Run: headless pygame with SDL's dummy video driver; simulated clock (each Clock.tick advances the game by its frame time, no real sleeping); random seed 0; keys injected as events and as key.get_pressed() state; mouse plan: one left click at the window centre at the start of phase 2, then a move to the lower-right quarter at the start of phase 3.
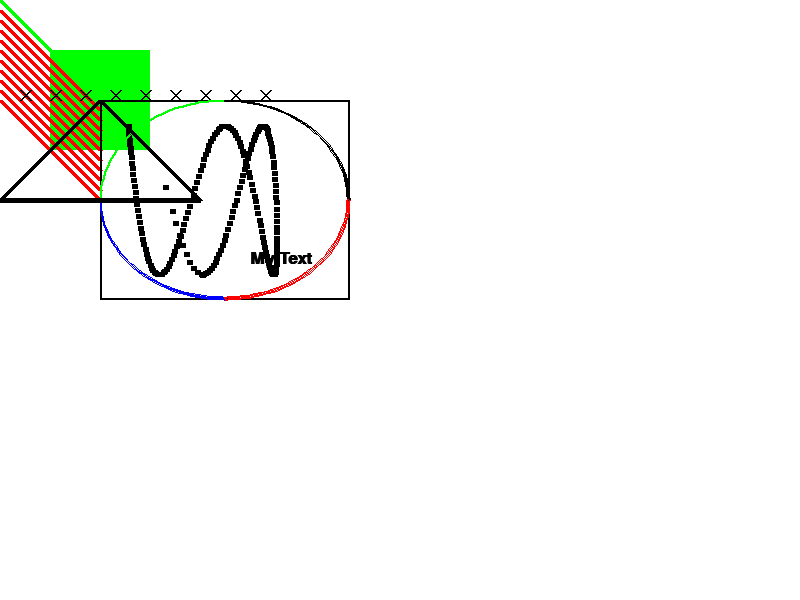
Frame 1 of 4 · flips 1–60 · no input
Frame 2 of 4 · flips 61–180 · clicked the window centre · tapped SPACE, RETURN · held RIGHT (→), D · screen unchanged from frame 1, image omitted
Frame 3 of 4 · flips 181–300 · moved the mouse to the lower-right quarter · held DOWN (↓), S · screen unchanged from frame 2, image omitted
Frame 4 of 4 · flips 301–420 · held LEFT (←), A, UP (↑), W · screen unchanged from frame 3, image omitted

The pygame program that drew these frames:

import pygame
import math

BLACK    = (   0,   0,   0)
WHITE    = ( 255, 255, 255)
GREEN    = (   0, 255,   0)
RED      = ( 255,   0,   0)
BLUE     = (   0,   0, 255)
PI = math.pi
pygame.init()
pygame.display.init()
size = (800, 600)
screen = pygame.display.set_mode(size)
pygame.display.set_caption("Thanh's game")

done = False
clock = pygame.time.Clock()

while not done:
  for event in pygame.event.get():
    if event.type == pygame.QUIT:
        print("User asked to quit.")
        done = True
    elif event.type == pygame.KEYDOWN:
        print("User pressed a key.")
    elif event.type == pygame.KEYUP:
        pygame.draw.rect(screen, GREEN,[50,50,100,100])
        print("User let go of a key.")
    elif event.type == pygame.MOUSEBUTTONDOWN:
        print("User pressed a mouse button")

  screen.fill(WHITE)
  pygame.draw.rect(screen, GREEN,[50,50,100,100])
  pygame.draw.line(screen, GREEN, [0, 0], [100, 100], 5)
  y_offset = 0 
  while y_offset < 100:

    pygame.draw.line(screen,RED,[0,10+y_offset],[100,110+y_offset],5) 
    y_offset = y_offset + 10

  for i in range(200):
    radians_x = i / 20 
    radians_y = i / 6

    x = int(75 * math.sin(radians_x)) + 200 
    y = int(75 * math.cos(radians_y)) + 200

    pygame.draw.line(screen, BLACK, [x,y], [x+5,y], 5)

  for x_offset in range(30, 300, 30):
    pygame.draw.line(screen,BLACK,[x_offset,100],[x_offset-10,90],2) 
    pygame.draw.line(screen,BLACK,[x_offset,90],[x_offset-10,100],2)
  
  pygame.draw.rect(screen,BLACK,[100,100,250,200],2)
  pygame.draw.arc(screen, GREEN, [100,100,250,200], PI/2, PI, 2) 
  pygame.draw.arc(screen, BLACK, [100,100,250,200], 0, PI/2, 2) 
  pygame.draw.arc(screen, RED, [100,100,250,200],3*PI/2, 2*PI, 2) 
  pygame.draw.arc(screen, BLUE, [100,100,250,200], PI, 3*PI/2, 2)
  pygame.draw.polygon(screen, BLACK, [[100,100], [0,200], [200,200]], 5)

  # Select the font to use, size, bold, italics
  font = pygame.font.SysFont('Calibri', 25, True, False)

  # Render the text. "True" means anti-aliased text. 
  # Black is the color. This creates an image of the 
  # letters, but does not put it on the screen
  text = font.render("My Text", True, BLACK)
  # Put the image of the text on the screen at 250x250 
  screen.blit(text, [250, 250])

  pygame.display.flip()
  clock.tick(60)

pygame.quit()
